pico-8 play session: no input (idle)

[t = 1 s] idle ~1s (no d-pad/buttons)
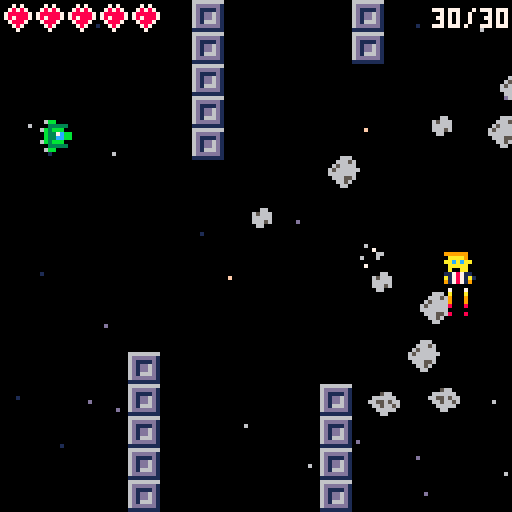
[t = 2 s] idle ~2s (no d-pad/buttons)
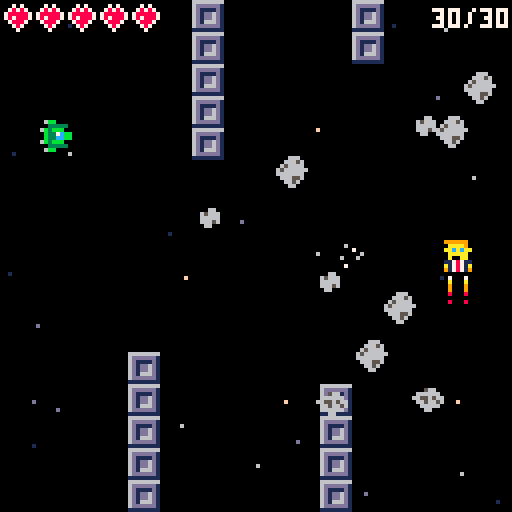
[t = 4 s] idle ~4s (no d-pad/buttons)
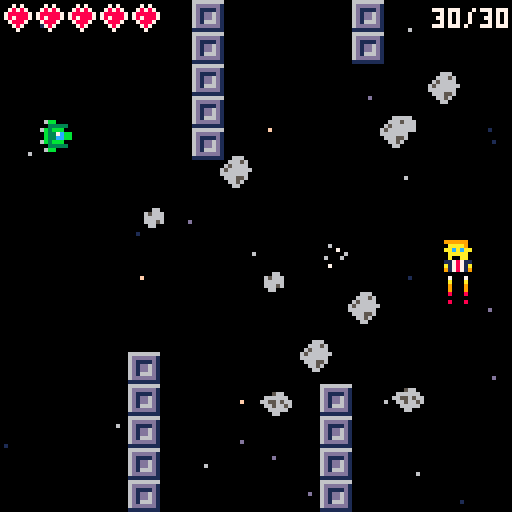
[t = 6 s] idle ~6s (no d-pad/buttons)
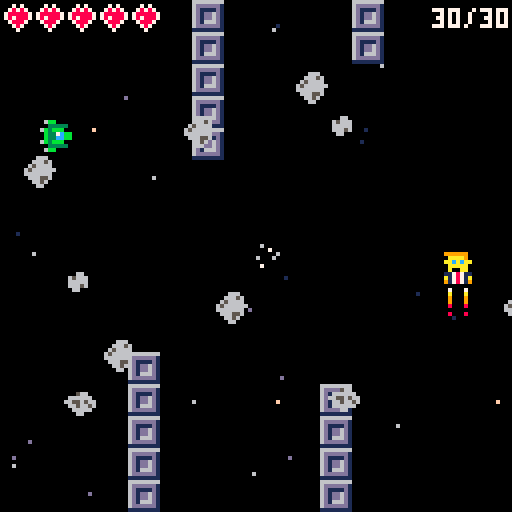
[t = 8 s] idle ~8s (no d-pad/buttons)
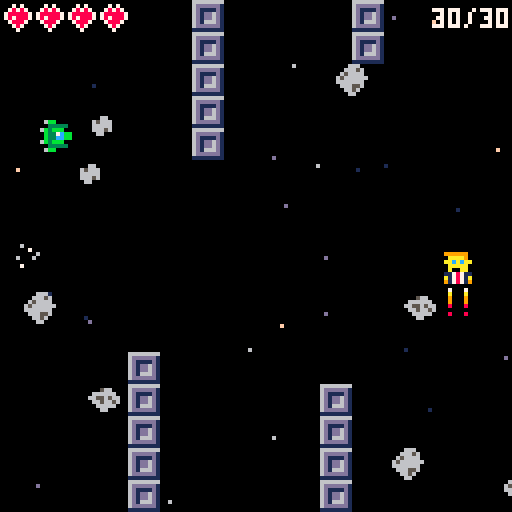

pico-8 cartridge
version 38
__lua__
-- mahin mehdi marie project --

function _init()
	init_start()
end

function _update60()
 if(status==-1) update_start()
 if(status==0 or status==5) update_game()
	if(status==1) update_game_over()
	if(status==2) update_victory()
	if(status==3) update_story()
	if(status==4) update_story_2()
	if(status==6) update_victory_2()
end

function _draw()
 if(status==-1) draw_start()
	if(status==0 or status==5) draw_game()
	if(status==1) draw_game_over()
	if(status==2) draw_victory()
	if(status==3) draw_story()
	if(status==4) draw_story_2()
	if(status==6) draw_victory_2()
end
-->8
--bullets

function shoot()
	new_bullet={
		x=p.x,
		y=p.y,
		w=4,
		h=4,
		speed=4,
	}
	add(bullets,new_bullet)
	sfx(0)
end


function update_bullets()
	for i in all(bullets) do
		i.x+=i.speed
		if i.x > 129 then
			del(bullets,i)
		end
	end

	for i in all(bullets) do
		for e in all(enemy) do
			if collision(e,i) then
				del(bullets,i)
				e.life-=1
				create_explosions(i.x+8,i.y)
				if e.life==0 then
					del(enemy,e)
				end
			end
		end
		if collide_map(i,"right",0) then
			del(bullets,i)
		end
	end
	if count(enemy)==0 and status==5 then
		init_victory_2()
		status=6
	end
	if count(enemy)==0 and status==0 then
		init_victory()
		status=2
	end
end

-->8
--background

function create_stars()
	stars={}
	for i=1,20 do
		new_star = {
			x = rnd(128),
			y = rnd(128),
			col = rnd({15,6,13}),
			speed = 1+rnd(1)
		}
		add(stars,new_star)
	end
		for i=1,8 do
			new_star = {
				x = rnd(128),
				y = rnd(128),
				col = 1,
				speed = 0.5+rnd(0.5)
			}
			add(stars,new_star)
		end
	end
	
function update_stars()
		for s in all(stars) do
			s.x-=s.speed
			if s.x<0 then
				s.x=128
				s.y=rnd(128)
			end
		end
	end
-->8
--asteroid
	
function create_asteroids(nombre)
	if nombre==1 then
		new_asteroid = {
				x = rnd({130, 136, 142}),
				y = rnd(120),
				style = rnd({6,7,8}),
				speed = rnd({0.5,1,1.5})
			}
			add(asteroids,new_asteroid)
	end
		
			if nombre>1 then
				for i=1,5 do
					new_asteroid = {
						x = rnd({130, 140, 160}),
						y = rnd(120),
						style = rnd({6,7,8}),
						speed = rnd({0.5,1,1.5})
					}
					add(asteroids,new_asteroid)
				end
			end
			
		if nombre>5 then
			for i=1,nombre-5 do
				new_asteroid = {
					x = rnd({150, 170, 190}),
					y = rnd(120),
					style = rnd({6,7,8}),
					speed = rnd({0.5,1,1.5})
				}
				add(asteroids,new_asteroid)
			end
		end
end
	

	function update_asteroids()
	for a in all(asteroids) do
		a.x-=a.speed
		if a.x<-8 then 
			del(asteroids,a)
			create_asteroids(1)
		end
	end
	for a in all(asteroids) do
		if collision(p,a) then
		 del (asteroids,a)
			p.life-=1
			sfx(5)
			if p.life==0 then
				status=1
			end
		end
		for b in all(bullets) do
		 if collision(b,a) then
		 del (bullets,b)
		 create_explosions(a.x,a.y)
			sfx(7)
			end
		end
	end
	end
-->8
-- map --

function draw_map()
	map(0,0,0,0,128,64)
end


-->8
-- player 
function create_player()
	p={x=10,y=30,sprite=1,life=5,h=8,w=8}
end

function draw_player()
	spr(p.sprite,p.x,p.y)
end

function player_movement()
 
 collide_map(p,aim,0)

	for e in all (enemy) do
	 if collision(e,p) then
	 	sfx(8)
	 	status=1
	 end
 end
 
	if (btn(➡️)) 
		and not collide_map(p,"right",0)
		and p.x<120
	then p.x+=1 
	
	elseif (btn(⬅️))
	 and not collide_map(p,"left",0)
	 and p.x>0
	then p.x-=1 
	
	elseif (btn(⬆️))
	 and not collide_map(p,"up",0)
	 and p.y>0 
	then p.y-=1 
	
	elseif (btn(⬇️))
	 and not collide_map(p,"down",0)
		and p.y<120
	then p.y+=1 
	end
	
end
-->8
-- update game

function update_game()
	-- stars --
	update_stars()	
	if btn(🅾️) then
		cmd=1
	end
		
	if cmd==1 then
		-- update position player --
		position = p.x
		player_movement()
		-- bullet function --
		if (btnp(4)) shoot()
			update_bullets()
		end
		-- asteroides --
		update_asteroids()	
		-- ennemy --
		update_enemies()	
		--shoot_enemy function
		for e in all(enemy) do
			if e.x==110 and #postillons<1
			then
				shoot_enemy(e)
			end
			update_postillons()
	end		
	update_explosions()
end

-- update game over

function update_game_over()
	update_stars()
 if (btnp(❎)) then
  status=0
  init_game()
 end
end

function draw_game_over()
	cls()
		for s in all(stars) do
		pset(s.x,s.y,s.col)
	end
	print("game over",45,50,7)
	print("❎: recommencer",35,110,7)
end

function init_victory()
	cls()
	status=2
	create_stars()
end

function update_victory()
 update_stars()
 if btn(❎) then 
 	status=4
 	init_story_2()
 end
end

function draw_victory()
	cls()
	for s in all(stars) do
		pset(s.x,s.y,s.col)
	end
	spr(66,0,0)
	for i=1,14 do
	spr(67,i*8,0)
	end
	spr(68,120,0)
	for i=1,14 do
	spr(84,120,i*8)
	end
	spr(100,120,120)
	for i=1,14 do
	spr(99,i*8,120)
	end
	spr(98,0,120)
	for i=1,14 do
	spr(82,0,i*8)
	end
	
	print("v",25,30,2)
	print("i",35,30,12)
	print("c",45,30,11)
	print("t",55,30,10)
	print("o",65,30,9)
	print("i",75,30,8)
	print("r",85,30,4)
	print("e",95,30,2)
	print("ce n'est que le debut...",15,60,6)
	
	print("❎: continuer",35,110,7)
end 

-- victoire finale

function init_victory_2()
	cls()
	status=6
	create_stars()
end

function update_victory_2()
 update_stars()
 if btn(❎) then 
 	status=-1
 	init_start()
 end
end

function draw_victory_2()
	cls()
	for s in all(stars) do
		pset(s.x,s.y,s.col)
	end
	spr(66,0,0)
	for i=1,14 do
	spr(67,i*8,0)
	end
	spr(68,120,0)
	for i=1,14 do
	spr(84,120,i*8)
	end
	spr(100,120,120)
	for i=1,14 do
	spr(99,i*8,120)
	end
	spr(98,0,120)
	for i=1,14 do
	spr(82,0,i*8)
	end
	
	print("v",25,30,2)
	print("i",35,30,12)
	print("c",45,30,11)
	print("t",55,30,10)
	print("o",65,30,9)
	print("i",75,30,8)
	print("r",85,30,4)
	print("e",95,30,2)
	print("felicitations",35,60,6)
	print("tu as vaincu le male",22,70,6)
	print("❎: menu principal",28,110,7)
end 


-->8
-- draw game

function draw_game()
	cls()
			-- affichage etoiles --
	for s in all(stars) do
		pset(s.x,s.y,s.col)
	end
	
	draw_map()
	if cmd!=1 then
	print("appuyer sur c pour tirer", 20,50,7)
	end
	if cmd==1 then
		-- affichage vie player --
		for i=0,p.life-1 do
			spr(37,i*8,0)
		end
		-- affichage vie trump --
			for i=1,count(enemy) do
				print(enemy[i].life.."/"..maxlife_boss,108,2+9*(i-1),7)
			end
		-- affichage bullets --
	for i in all(bullets) do
		spr(3,i.x,i.y)
	end
		-- affichage player --
	draw_player()

		-- affichage asteroides --
	for a in all(asteroids) do
		spr(a.style,a.x,a.y)
	end
	
		-- affichage reacteurs --
	if p.x > position 
		then spr(5,p.x-8,p.y)	
	end

		-- afichage ennemi --
	for e in all(enemy) do
		spr(2,e.x,e.y)
	end
			-- affichage reacteurs trump --
	for e in all(enemy) do
		spr(19,e.x,e.y+8)	
 end
		-- affichage postillons --
	for e in all(enemy) do
		for pt in all(postillons) do
		spr(4,pt.x-8,pt.y)
		end
	end
	
	-- affichage explosions
	draw_explosions()
	end
end
-->8
-- collisions

function collision(a,b)
	if a.y+8 < b.y
	or a.y   > b.y + 8
	or a.x+8 < b.x
	or a.x   > b.x + 8 then 
		return false
	else 
		return true
	end
end


function collide_map(obj,aim,flag)
		local x=obj.x	local y=obj.y
		local w=obj.w	local h=obj.h
		
		local x1=0	local y1=0
		local x2=0	local y2=0
		
		if aim=="left" then
			x1=x-1			y1=y
			x2=x					y2=y+h-1
		
		elseif aim=="right" then
			x1=x+w			y1=y
			x2=x+w+1	y2=y+h-1
		
		elseif	aim=="up" then
			x1=x+1			y1=y-1
			x2=x+w-1	y2=y
		elseif aim=="down" then
			x1=x					y1=y+h
			x2=x+w			y2=y+h
		end
	
	
	x1/=8		y1/=8
	x2/=8		y2/=8
	
	if fget(mget(x1,y1), flag)
	or fget(mget(x1,y2), flag)
	or fget(mget(x2,y1), flag)
	or fget(mget(x2,y2), flag) then
		return true
	else
		return false
	end
	
end
-->8
--enemies

function create_enemies()
		new_e={x=130,y=60,
				life=maxlife_boss,position_trump=0}
		add(enemy,new_e)
	if status==5 then
			new_e_2={x=130,y=30,
				life=maxlife_boss,position_trump=0}
		add(enemy,new_e_2)
			new_e_3={x=130,y=85,
				life=maxlife_boss,position_trump=0}
		add(enemy,new_e_3)
	end
end

function update_enemies()
	for e in all(enemy) do
		if e.x>110 then 
			e.x-=1
		end
		
		if e.x==110 then
			e.position_trump+=1
				
				if e.position_trump==15 then
				e.y+=3
				end
				
				if e.position_trump==30 then
				e.y-=3
				e.position_trump=0
				end
		end
	end
end

-->8
--bullets enemy

function shoot_enemy(e)
		new_postillon={
		x=e.x,
		y=e.y,
		speed=0.5
		}
		sfx(4)
		add(postillons,new_postillon)
end

function update_postillons()
		for pt in all(postillons) do
			pt.x-=pt.speed
			if pt.x<-10 then 
				del(postillons,pt)
			end
		end
		for pt in all(postillons) do
			if collision(p,pt) then
			 del(postillons,pt)
				p.life-=1
				create_explosions(pt.x,pt.y)
				if p.life==0 then
					status=1
				end
			end
		end
end
-->8
--explosions
-- explosions

function create_explosions(x,y)
	sfx(6)
	add(explosions,{x=x,
																	y=y,
																 timer=0})
end

function update_explosions()
	for e in all(explosions) do
		e.timer+=1
		if e.timer==13 then
			del(explosions,e)
		end
	end
end
	
function draw_explosions()
		circ(x,y,rayon,couleur)
		
		for e in all(explosions) do
			circ(e.x,e.y,e.timer/3,
								8+e.timer%3)
		end
end
-->8
--ecran d'accueil

function init_start()
 cls()
 status=-1
 create_stars()
end


-------------------------------
-- mise a jour ecran accueil --
-------------------------------

function update_start()

 update_stars()
 
 if (btnp(❎)) then
 status=0
	init_game()
 end
 
 if (btnp(🅾️)) then
 status=3
 init_story()
 end
 
end


function draw_start()
	cls()
	for s in all(stars) do
		pset(s.x,s.y,s.col)
	end
	print("❎ : jouer",
        45, 68, 7)
 print("🅾️ : intro",
        45, 75, 7)
end
-->8
-- init_game

function init_game()
	create_player()
	if status==5 then
		maxlife_boss=15
	else
		maxlife_boss=30
	end
	enemy={}
	create_enemies()
	asteroids={}
	postillons={}
	bullets={}	
	position = p.x
	create_stars()
	if status==5 then
	 create_asteroids(8)
	else
		create_asteroids(10)
	end
	explosions={}
end
-->8
-- init_story

function init_story()
	cls()
	status=3
	create_stars()

end

function update_story()
 update_stars()
 if (btnp(❎)) then 
 	init_game()	
 	status=0
	end
end


function draw_story()
	cls()
	for s in all(stars) do
		pset(s.x,s.y,s.col)
	end
	print("❎ : jouer",
       50, 100, 7)
-- print("🅾️ : menu",
--        80, 120, 7)
 print("dans un passe pas si lointain",10,10)
 print("un certain donald",34,20)
 print("prit le controle de l'empire.",10,30)
 print("tu es le dernier espoir",20,50)
 print("pour renverser l'oppresseur",12,60)
 print("et retablir l'egalite...",20,70)
 
end

-- init story 2

function init_story_2()
	cls()
	status=4
	create_stars()
end

function update_story_2()
	 update_stars()
 if (btnp(🅾️)) then
 		status=5
			init_game()
 end
end

function draw_story_2()
		cls()
	for s in all(stars) do
		pset(s.x,s.y,s.col)
	end
	print("🅾️: niveau 2",
       43, 110, 7)
 print("tu n'as gagne qu'une bataille",8,10)
 print("il te faut gagner la guerre",12,20)
 print("",10,30)
 print("des groupuscules subsistent",15,50)
 print("a toi de terminer le travail",13,60)
 print("bon chance.",45,90)
end
-->8
--level 2--
__gfx__
0000000006bb000009999990000000000000000008089a7000066600000000000000000000000000000000000000000000000000000000000000000000000000
000000000033333000aaaa9002c3a98000600000000000000066656000066000000566000000feee222999eeeee0000008000000000000000000000000000000
007007006b3bbb000aacacaa00000000000070008089a700065666600656660006666660000fee88882299999e88800000000000000000000000000000000000
000770000b337cbb00aaaaa000000000000000600000000065666666066666006655656600fee88888822999eeee880000000000000000000000000000000000
000770000b33ccbb00a00aa00000000006000600000000006666666006665600066566560fee88888828229eeee8800000000000000000000000000000000000
007007006b3bbb000117871100000000000000008089a700066655600066000000666660fee88888828222299e88888000000000000000000000000000000000
00000000003333300a17871a02c3a9800070000000000000006656000000000000066000feee88888828222999e8888880080000000000000000000000000000
0000000006bb000009178719000000000000000008089a70000660000000000000000000fee8e88888822229999ee88000000000000000000000000000000000
000000000000000001007001000000000000000000000800000000000000000000000000feee88882822222999eeeee800000000000000000000000000000000
000000000000000001077701007000700000000000000900000000000000000000000000fee8e888828222299eeee88880000800000000000000000000000000
00000000000000000800700800a000a00000000000000a70000000000000000000000000fee8888888282229eeee880000000000000000000000000000000000
0000000000000000070070070090009000000000000800000000000000000000000000000fee88888882229eee88888800000000000000000000000000000000
00000000000000000800000800900090000000000008000000000000000000000000000000fee88882822999e888800000000000000000000000000000000000
000000000000000007007007008000800000000000080000000000000000000000000000000fee8888229eeeee80008000000000000000000000000000000000
000000000000000000000000000000000000000000099a700000000000000000000000000000feee222999000000000000000000000000000000000000000000
00000000000000000a00700a00800080000000000000000000000000000000000000000000000000000000000000000000000000000000000000000000000000
00000000666666660000000000000000000000000000000000000000000000000000000000000000000000000000000000000000000000000000000000000000
000000006dddddd10000000000000000000000000007070000000000000000000000000000000000000000000000000000000000000000000000000000000000
000000006d1111d10000000000000000000000000078787000080800000808000000000000000000000000000000000000000000000000000000000000000000
000000006d1dd6d10000000000000000000000000788888700878880008788800000000000000000000000000000000000000000000000000000000000000000
000000006d1dd6d10000000000000000000000000787888700888880008888800000000000000000000000000000000000000000000000000000000000000000
000000006d1666d10000000000000000000000000078887000088800000888000000000000000000000000000000000000000000000000000000000000000000
000000006dddddd10000000000000000000000000007870000008000000080000000000000000000000000000000000000000000000000000000000000000000
00000000111111110000000000000000000000000000700000000000000000000000000000000000000000000000000000000000000000000000000000000000
00000000000000000000000000000000000000000000000000000000000000000000000000000000000000000000000000000000000000000000000000000000
0000000000000000000000000000000000000000000000000000000000000000000000000a070000000000000000000000000000000000000000000000000000
00000000000000000000000000000000000000000000000000000000000000000000000099aa0000000000000000000000000000000000000000000000000000
00000000000000000000000000000000000000000000000000000000000000000000000000aa0000000000000000000000000000000000000000000000000000
00000000000000000000000000000000000000000000000000000000000000000000000000aaaa00000000000000000000000000000000000000000000000000
00000000000000000000000000000000000000000000000000000000000000000000000000aaaaa0000000000000000000000000000000000000000000000000
00000000000000000000000000000000000000000000000000000000000000000000000000aaaa00000000000000000000000000000000000000000000000000
00000000000000000000000000000000000000000000000000000000000000000000000000090900000000000000000000000000000000000000000000000000
00000000000000002222222222222222222222220000000000000000000000000000000000000000000000000000000000000000000000000000000000000000
00000000000000002cccccccccccccccccccccc20000000000000000000000000000000000000000000000000000000000000000000000000000000000000000
00000000000000002c33333333333333333333c20000000000000000000000000000000000000000000000000000000000000000000000000000000000000000
00000000000000002c3aaaaaaaaaaaaaaaaaa3c20000000000000000000000000000000000000000000000000000000000000000000000000000000000000000
00000000000000002c3a9999999999999999a3c20000000000000000000000000000000000000000000000000000000000000000000000000000000000000000
00000000000000002c3a9888888888888889a3c20000000000000000000000000000000000000000000000000000000000000000000000000000000000000000
00000000000000002c3a9800000000000089a3c20000000000000000000000000000000000000000000000000000000000000000000000000000000000000000
00000000000000002c3a9800000000000089a3c20000000000000000000000000000000000000000000000000000000000000000000000000000000000000000
00000000000000002c3a9800000000000089a3c20000000000000000000000000000000000000000000000000000000000000000000000000000000000000000
00000000000000002c3a9800000000000089a3c20000000000000000000000000000000000000000000000000000000000000000000000000000000000000000
00000000000000002c3a9800000000000089a3c20000000000000000000000000000000000000000000000000000000000000000000000000000000000000000
00000000000000002c3a9800000000000089a3c20000000000000000000000000000000000000000000000000000000000000000000000000000000000000000
00000000000000002c3a9800000000000089a3c20000000000000000000000000000000000000000000000000000000000000000000000000000000000000000
00000000000000002c3a9800000000000089a3c20000000000000000000000000000000000000000000000000000000000000000000000000000000000000000
00000000000000002c3a9800000000000089a3c20000000000000000000000000000000000000000000000000000000000000000000000000000000000000000
00000000000000002c3a9800000000000089a3c20000000000000000000000000000000000000000000000000000000000000000000000000000000000000000
00000000000000002c3a9800000000000089a3c20000000000000000000000000000000000000000000000000000000000000000000000000000000000000000
00000000000000002c3a9800000000000089a3c20000000000000000000000000000000000000000000000000000000000000000000000000000000000000000
00000000000000002c3a9888888888888889a3c20000000000000000000000000000000000000000000000000000000000000000000000000000000000000000
00000000000000002c3a9999999999999999a3c20000000000000000000000000000000000000000000000000000000000000000000000000000000000000000
00000000000000002c3aaaaaaaaaaaaaaaaaa3c20000000000000000000000000000000000000000000000000000000000000000000000000000000000000000
00000000000000002c33333333333333333333c20000000000000000000000000000000000000000000000000000000000000000000000000000000000000000
00000000000000002cccccccccccccccccccccc20000000000000000000000000000000000000000000000000000000000000000000000000000000000000000
00000000000000002222222222222222222222220000000000000000000000000000000000000000000000000000000000000000000000000000000000000000
__gff__
0000010000000101010000000000000000000000000000000000000000000000000100000000000000000000000000000000000000000000000000000000000000000000000000000000000000000000000000000000000000000000000000000000000000000000000000000000000000000000000000000000000000000000
0000000000000000000000000000000000000000000000000000000000000000000000000000000000000000000000000000000000000000000000000000000000000000000000000000000000000000000000000000000000000000000000000000000000000000000000000000000000000000000000000000000000000000
__map__
0000000000002100000000210000000000000000000000000000000000000000000000000000000000000000000000000000000000000000000000000000000000000000000000000000000000000000000000000000000000000000000000000000000000000000000000000000000000000000000000000000000000000000
0000000000002100000000210000000000000000000000000000000000000000000000000000000000000000000000000000000000000000000000000000000000000000000000000000000000000000000000000000000000000000000000000000000000000000000000000000000000000000000000000000000000000000
0000000000002100000000000000000000000000000000000000000000000000000000000000000000000000000000000000000000000000000000000000000000000000000000000000000000000000000000000000000000000000000000000000000000000000000000000000000000000000000000000000000000000000
0000000000002100000000000000000000000000000000000000000000000000000000000000000000000000000000000000000000000000000000000000000000000000000000000000000000000000000000000000000000000000000000000000000000000000000000000000000000000000000000000000000000000000
0000000000002100000000000000000000000000000000000000000000000000000000000000000000000000000000000000000000000000000000000000000000000000000000000000000000000000000000000000000000000000000000000000000000000000000000000000000000000000000000000000000000000000
0000000000000000000000000000000000000000000000000000000000000000000000000000000000000000000000000000000000000000000000000000000000000000000000000000000000000000000000000000000000000000000000000000000000000000000000000000000000000000000000000000000000000000
0000000000000000000000000000000000000000000000000000000000000000000000000000000000000000000000000000000000000000000000000000000000000000000000000000000000000000000000000000000000000000000000000000000000000000000000000000000000000000000000000000000000000000
0000000000000000000000000000000000000000000000000000000000000000000000000000000000000000000000000000000000000000000000000000000000000000000000000000000000000000000000000000000000000000000000000000000000000000000000000000000000000000000000000000000000000000
0000000000000000000000000000000000000000000000000000000000000000000000000000000000000000000000000000000000000000000000000000000000000000000000000000000000000000000000000000000000000000000000000000000000000000000000000000000000000000000000000000000000000000
0000000000000000000000000000000000000000000000000000000000000000000000000000000000000000000000000000000000000000000000000000000000000000000000000000000000000000000000000000000000000000000000000000000000000000000000000000000000000000000000000000000000000000
0000000000000000000000000000000000000000000000000000000000000000000000000000000000000000000000000000000000000000000000000000000000000000000000000000000000000000000000000000000000000000000000000000000000000000000000000000000000000000000000000000000000000000
0000000021000000000000000000000000000000000000000000000000000000000000000000000000000000000000000000000000000000000000000000000000000000000000000000000000000000000000000000000000000000000000000000000000000000000000000000000000000000000000000000000000000000
0000000021000000000021000000000000000000000000000000000000000000000000000000000000000000000000000000000000000000000000000000000000000000000000000000000000000000000000000000000000000000000000000000000000000000000000000000000000000000000000000000000000000000
0000000021000000000021000000000000000000000000000000000000000000000000000000000000000000000000000000000000000000000000000000000000000000000000000000000000000000000000000000000000000000000000000000000000000000000000000000000000000000000000000000000000000000
0000000021000000000021000000000000000000000000000000000000000000000000000000000000000000000000000000000000000000000000000000000000000000000000000000000000000000000000000000000000000000000000000000000000000000000000000000000000000000000000000000000000000000
0000000021000000000021000000000000000000000000000000000000000000000000000000000000000000000000000000000000000000000000000000000000000000000000000000000000000000000000000000000000000000000000000000000000000000000000000000000000000000000000000000000000000000
0000000021000000000021000000000000000000000000000000000000000000000000000000000000000000000000000000000000000000000000000000000000000000000000000000000000000000000000000000000000000000000000000000000000000000000000000000000000000000000000000000000000000000
0000002100000000210000002100000000000000000000000000000000000000000000000000000000000000000000000000000000000000000000000000000000000000000000000000000000000000000000000000000000000000000000000000000000000000000000000000000000000000000000000000000000000000
